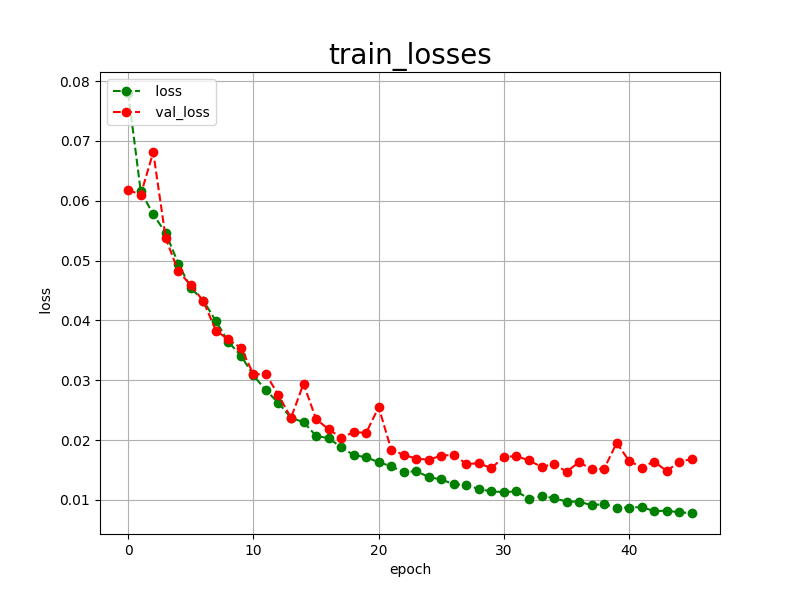

The data file committed next to this chart (first rows):
epoch, loss, val_loss
0, 0.0780, 0.0618
1, 0.0616, 0.0610
2, 0.0577, 0.0681
3, 0.0546, 0.0537
4, 0.0495, 0.0482
5, 0.0454, 0.0459
6, 0.0433, 0.0432
7, 0.0399, 0.0383
8, 0.0364, 0.0368
9, 0.0341, 0.0354
10, 0.0308, 0.0310
11, 0.0283, 0.0310
12, 0.0262, 0.0275
13, 0.0237, 0.0237
14, 0.0230, 0.0294
15, 0.0207, 0.0235
16, 0.0203, 0.0218
17, 0.0188, 0.0204
18, 0.0175, 0.0213
19, 0.0171, 0.0212
20, 0.0163, 0.0255
21, 0.0156, 0.0184
22, 0.0146, 0.0175
23, 0.0148, 0.0169
24, 0.0138, 0.0167
25, 0.0134, 0.0174
26, 0.0126, 0.0175
27, 0.0125, 0.0160
28, 0.0118, 0.0161
29, 0.0114, 0.0153
30, 0.0113, 0.0172
31, 0.0114, 0.0173
32, 0.0102, 0.0166
33, 0.0106, 0.0155
34, 0.0103, 0.0160
35, 0.0097, 0.0147
36, 0.0097, 0.0163
37, 0.0091, 0.0151
38, 0.0093, 0.0152
39, 0.0087, 0.0195
40, 0.0087, 0.0165
41, 0.0088, 0.0154
42, 0.0081, 0.0164
43, 0.0082, 0.0148
44, 0.0079, 0.0164
45, 0.0078, 0.0168
